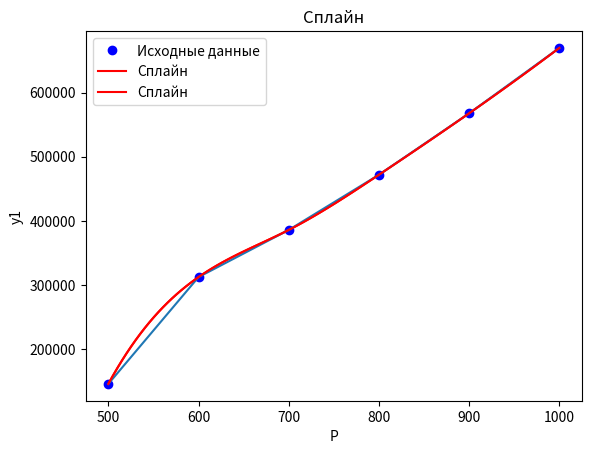

Write Python code to recreate this figure.
import numpy as np
from scipy.interpolate import splrep, splev
import matplotlib.pyplot as plt

# Значения P и средних значений y1
P_values = np.array([500, 600, 700, 800, 900, 1000])
average_y1_values = np.array([1.455651e+05, 3.122516e+05, 3.858312e+05, 4.719575e+05, 5.678460e+05, 6.698677e+05])

# Построение сплайна
tck = splrep(P_values, average_y1_values)

# Вычисление значений сплайна в точках исходных данных
y1_spline = splev(P_values, tck)

# Вычисление погрешности сплайна
error = np.abs(y1_spline - average_y1_values)

# Вывод погрешности
#for i in range(len(P_values)):
 #   print(f"Погрешность для P = {P_values[i]}: {error[i]}")


# Создание более плотного набора точек для гладкой кривой
P_smooth = np.linspace(P_values.min(), P_values.max(), 100)
y1_smooth = splev(P_smooth, tck)

#### Значения P и средних значений y1
P_values2 = np.array([500, 600, 700, 800, 900, 1000])
average_y1_values2 = np.array([1.455304e+05, 3.122136e+05, 3.857630e+05,4.718594e+05, 5.677227e+05, 6.697266e+05])

# Построение сплайна
tck2 = splrep(P_values2, average_y1_values2)

# Вычисление значений сплайна в точках исходных данных
y1_spline2 = splev(P_values2, tck2)

# Вычисление погрешности сплайна
error2 = np.abs(y1_spline2 - average_y1_values2)

# Вывод погрешности
#for i in range(len(P_values)):
#    print(f"Погрешность для P = {P_values[i]}: {error[i]}")


# Создание более плотного набора точек для гладкой кривой
P_smooth2 = np.linspace(P_values2.min(), P_values2.max(), 100)
y1_smooth2 = splev(P_smooth2, tck2)

# Визуализация результатов
plt.plot(P_values, average_y1_values, 'bo', label='Исходные данные')
plt.plot(P_smooth, y1_smooth, 'r-', label='Сплайн')
plt.plot(P_values2, average_y1_values2)
plt.plot(P_smooth2, y1_smooth2, 'r-', label='Сплайн')
plt.xlabel('P')
plt.ylabel('y1')
plt.title('Сплайн')
plt.legend()
plt.show()

